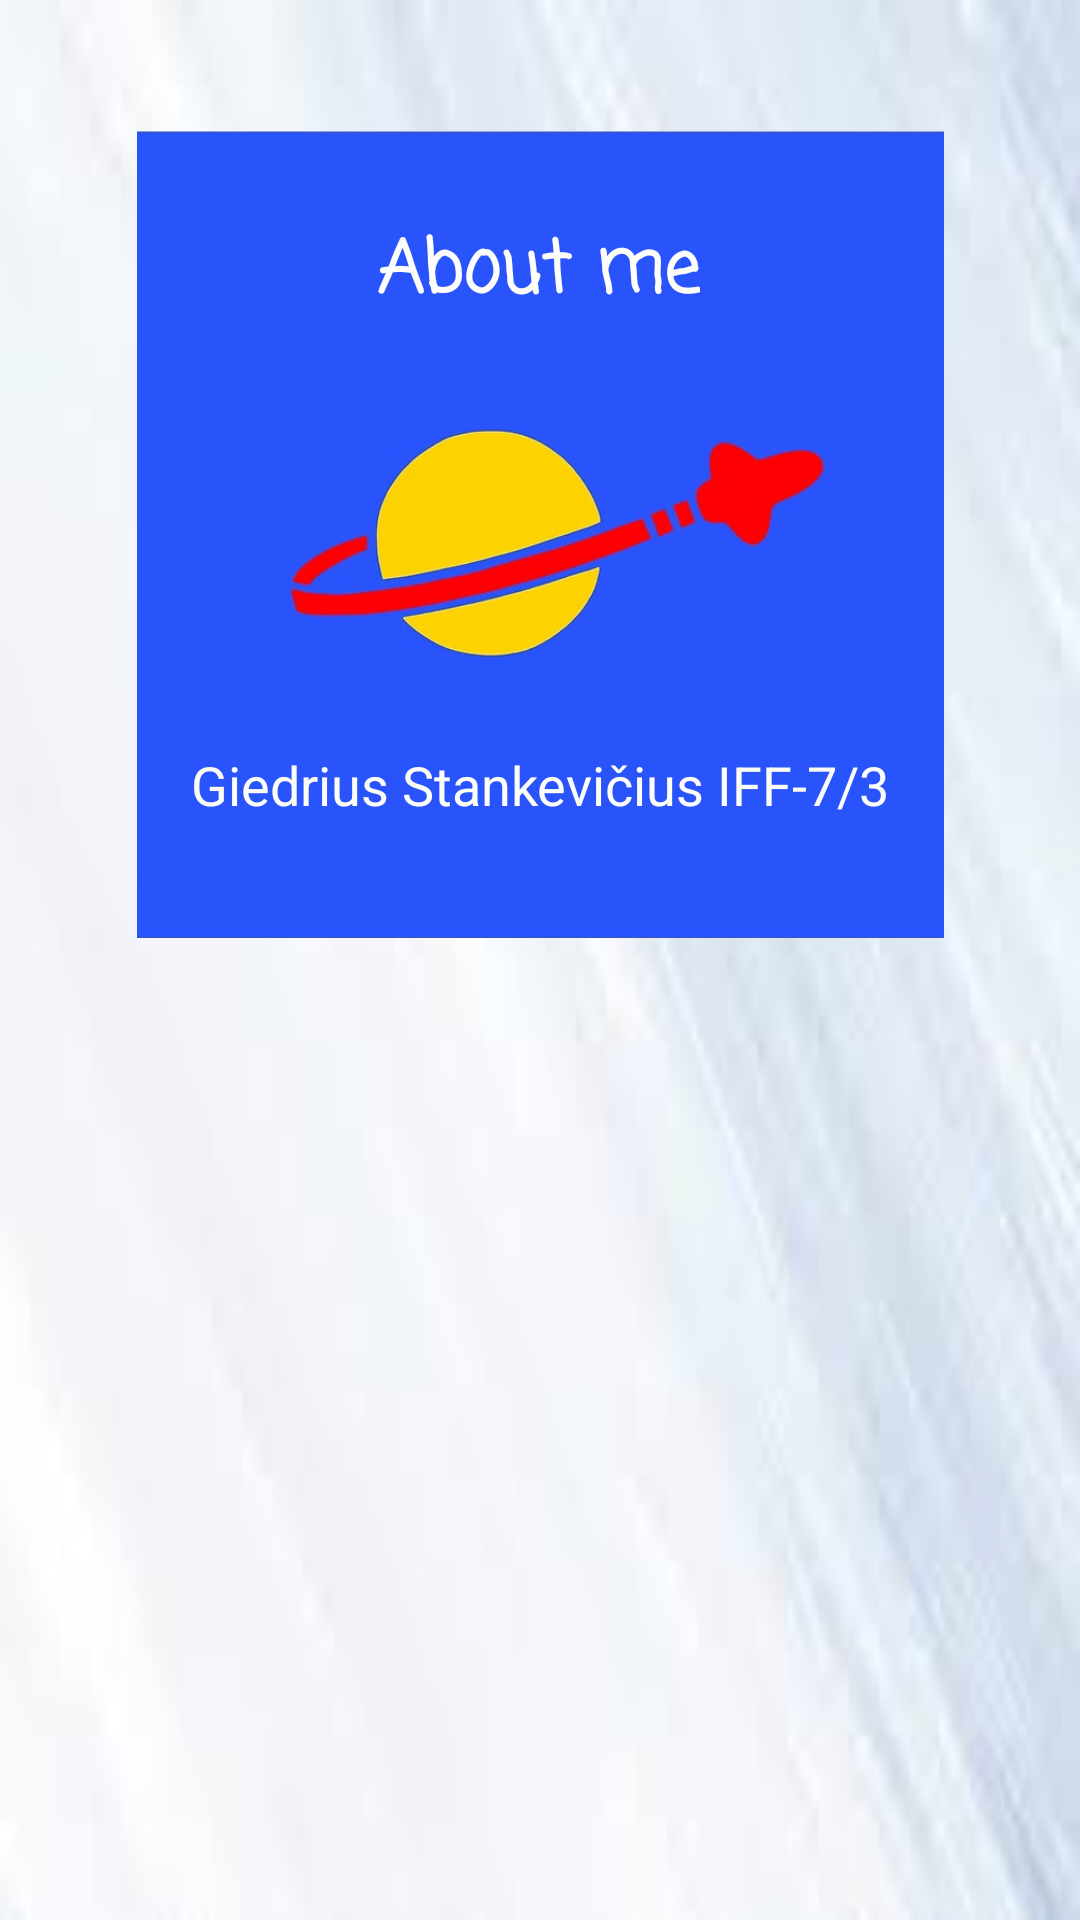

Write the Android layout XML for this screen, with the resource values it uses.
<!-- AndroidManifest.xml: application theme AppTheme -->
<!-- res/layout/activity_about.xml -->
<?xml version="1.0" encoding="utf-8"?>
<androidx.constraintlayout.widget.ConstraintLayout xmlns:android="http://schemas.android.com/apk/res/android"
    xmlns:app="http://schemas.android.com/apk/res-auto"
    xmlns:tools="http://schemas.android.com/tools"
    android:layout_width="match_parent"
    android:layout_height="match_parent"
    tools:context=".AboutActivity"
    android:background="@drawable/universe"
    >

    <ImageView
        android:id="@+id/imageView"
        android:layout_width="269dp"
        android:layout_height="269dp"
        android:background="#00962525"
        android:cropToPadding="true"
        android:scaleType="centerCrop"
        tools:ignore="ContentDescription"
        app:layout_constraintBottom_toBottomOf="parent"
        app:layout_constraintEnd_toEndOf="parent"
        app:layout_constraintStart_toStartOf="parent"
        app:layout_constraintTop_toTopOf="parent"
        app:layout_constraintVertical_bias="0.118"
        app:srcCompat="@drawable/spaceship" />

    <TextView
        android:id="@+id/textView5"
        android:layout_width="wrap_content"
        android:layout_height="wrap_content"
        android:fontFamily="casual"
        android:text="@string/text_about"
        android:textAppearance="@style/TextAppearance.AppCompat.Medium"
        android:textColor="#FDFDFC"
        android:textSize="24sp"
        android:textStyle="bold"
        app:layout_constraintBottom_toBottomOf="parent"
        app:layout_constraintEnd_toEndOf="parent"
        app:layout_constraintHorizontal_bias="0.498"
        app:layout_constraintStart_toStartOf="parent"
        app:layout_constraintTop_toTopOf="parent"
        app:layout_constraintVertical_bias="0.12" />

    <TextView
        android:id="@+id/textView4"
        android:layout_width="wrap_content"
        android:layout_height="wrap_content"
        android:layout_marginTop="140dp"
        android:text="@string/text_author"
        android:textColor="#FDFDF7"
        android:textSize="18sp"
        app:layout_constraintBottom_toBottomOf="parent"
        app:layout_constraintEnd_toEndOf="parent"
        app:layout_constraintStart_toStartOf="parent"
        app:layout_constraintTop_toBottomOf="@+id/textView5"
        app:layout_constraintVertical_bias="0.0" />

</androidx.constraintlayout.widget.ConstraintLayout>
<!-- resources referenced by this layout -->
<resources>
  <!-- drawable spaceship: jpg bitmap (drawable, 21412 bytes) -->
  <!-- drawable universe: jpg bitmap (drawable, 1992 bytes) -->
  <string name="text_about">About me</string>
  <string name="text_author">Giedrius Stankevičius IFF-7/3</string>
  <style name="AppTheme" parent="Theme.AppCompat.Light.DarkActionBar">
          
          <item name="colorPrimary">@color/colorPrimary</item>
          <item name="colorPrimaryDark">@color/colorPrimaryDark</item>
          <item name="colorAccent">@color/colorAccent</item>
          <item name="android:actionBarStyle">@style/Widget.Styled.ActionBar</item>
          <item name="actionBarStyle">@style/Widget.Styled.ActionBar</item>
          <item name="android:statusBarColor">@color/colorPrimaryDark</item>
      </style>
  <color name="colorPrimary">#008577</color>
  <color name="colorPrimaryDark">	#18191e</color>
  <color name="colorAccent">#4597DA</color>
  <style name="Widget.Styled.ActionBar" parent="@style/Widget.AppCompat.Light.ActionBar">
  
          <item name="android:background">@color/Title_Bar_Color</item>
          <item name="background">@color/Title_Bar_Color</item>
      </style>
  <color name="Title_Bar_Color">#baa34d</color>
</resources>
